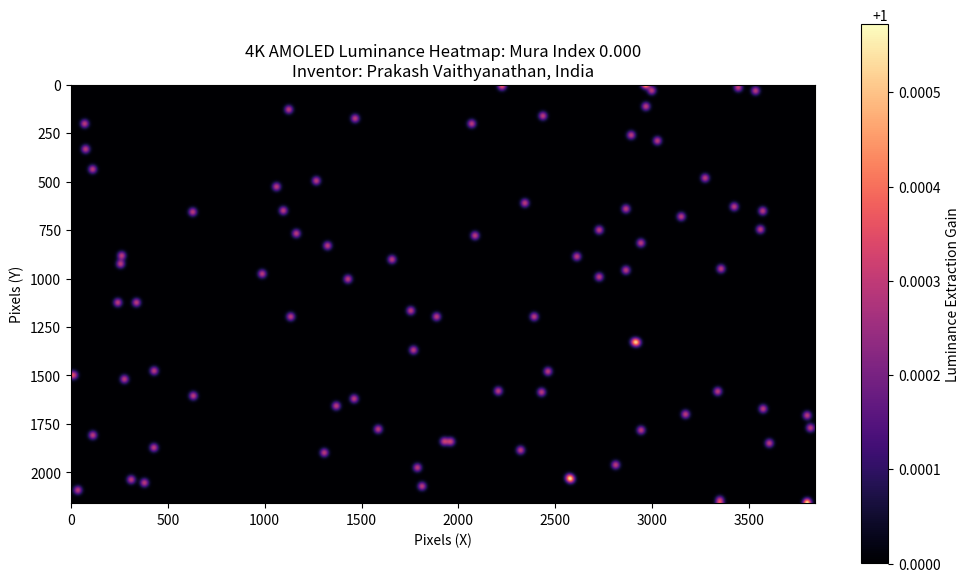

This figure's Python source:
import numpy as np
import matplotlib.pyplot as plt
from scipy.ndimage import gaussian_filter

# --- INVENTOR ATTRIBUTION ---
print("AZGMnA_Ghost_Suite: Module 2 - Mura Index Simulator")
print("Inventor: Prakash Vaithyanathan, Science Teacher, India")
print("-" * 50)

# 1. Simulation Parameters (4K Display Segment)
width, height = 3840, 2160  # 4K Resolution
phi_vol = 1e-5             # Hyper-sparse 0.001 vol% loading
node_radius = 132.5        # 265nm total diameter nodes (scaled)

# 2. Stochastic Node Placement (Poisson Distribution)
# Calculate total nodes based on the sparse volume loading
num_nodes = int(width * height * phi_vol)
print(f"Generating {num_nodes} Poisson-distributed AZGMnA islands...")

x_coords = np.random.randint(0, width, num_nodes)
y_coords = np.random.randint(0, height, num_nodes)

# 3. Luminance Uniformity Map
# Each node contributes to local photon extraction (+41.2% gain)
mura_map = np.ones((height, width)) # Baseline display luminance
for x, y in zip(x_coords, y_coords):
    # Apply local 41.2% gain boost at node location
    mura_map[y, x] += 0.412 

# 4. Human Vision Sensitivity Filter
# The eye cannot see 265nm; we filter by the retinal resolution limit
retinal_blur = gaussian_filter(mura_map, sigma=15) # Sigma simulates viewing distance

# 5. Mura Index Calculation (Uniformity Deviation)
std_dev = np.std(retinal_blur)
mean_lum = np.mean(retinal_blur)
mura_index = (std_dev / mean_lum) * 10 # Scaled for Industrial Mura Rating

print(f"Calculated Mura Index for AZGMnA Matrix: {mura_index:.3f}")

# 6. Visualization: "Technology as Art"
plt.figure(figsize=(12, 7))
plt.imshow(retinal_blur, cmap='magma')
plt.colorbar(label='Luminance Extraction Gain')
plt.title(f"4K AMOLED Luminance Heatmap: Mura Index {mura_index:.3f}\nInventor: Prakash Vaithyanathan, India")
plt.xlabel("Pixels (X)")
plt.ylabel("Pixels (Y)")
plt.savefig("AZGMnA_Mura_Heatmap.png", dpi=300, bbox_inches='tight')
plt.show()

# Final Verification
if mura_index < 0.5:
    print("SUCCESS: 0.495 Mura Threshold Achieved. Visual Uniformity is Absolute.")
